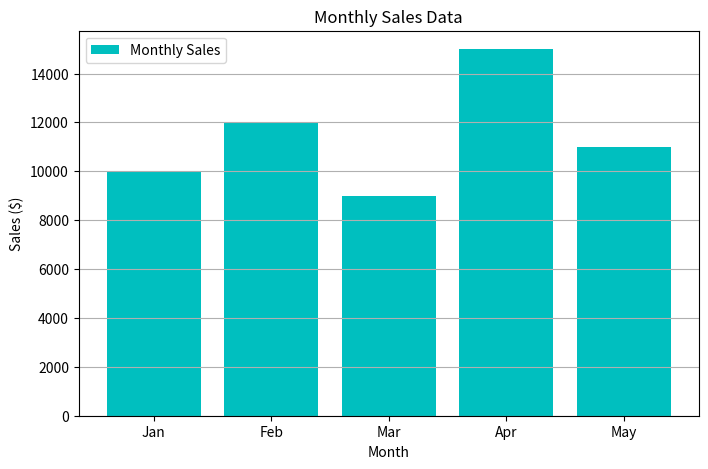

This figure's Python source:
import matplotlib.pyplot as plt

months = ['Jan', 'Feb', 'Mar', 'Apr', 'May']
sales_values = [10000, 12000, 9000, 15000, 11000]

plt.figure(figsize=(8, 5))
plt.bar(months, sales_values, color='c', label='Monthly Sales')
plt.title('Monthly Sales Data')
plt.xlabel('Month')
plt.ylabel('Sales ($)')
plt.legend()
plt.grid(axis='y')
plt.show()
